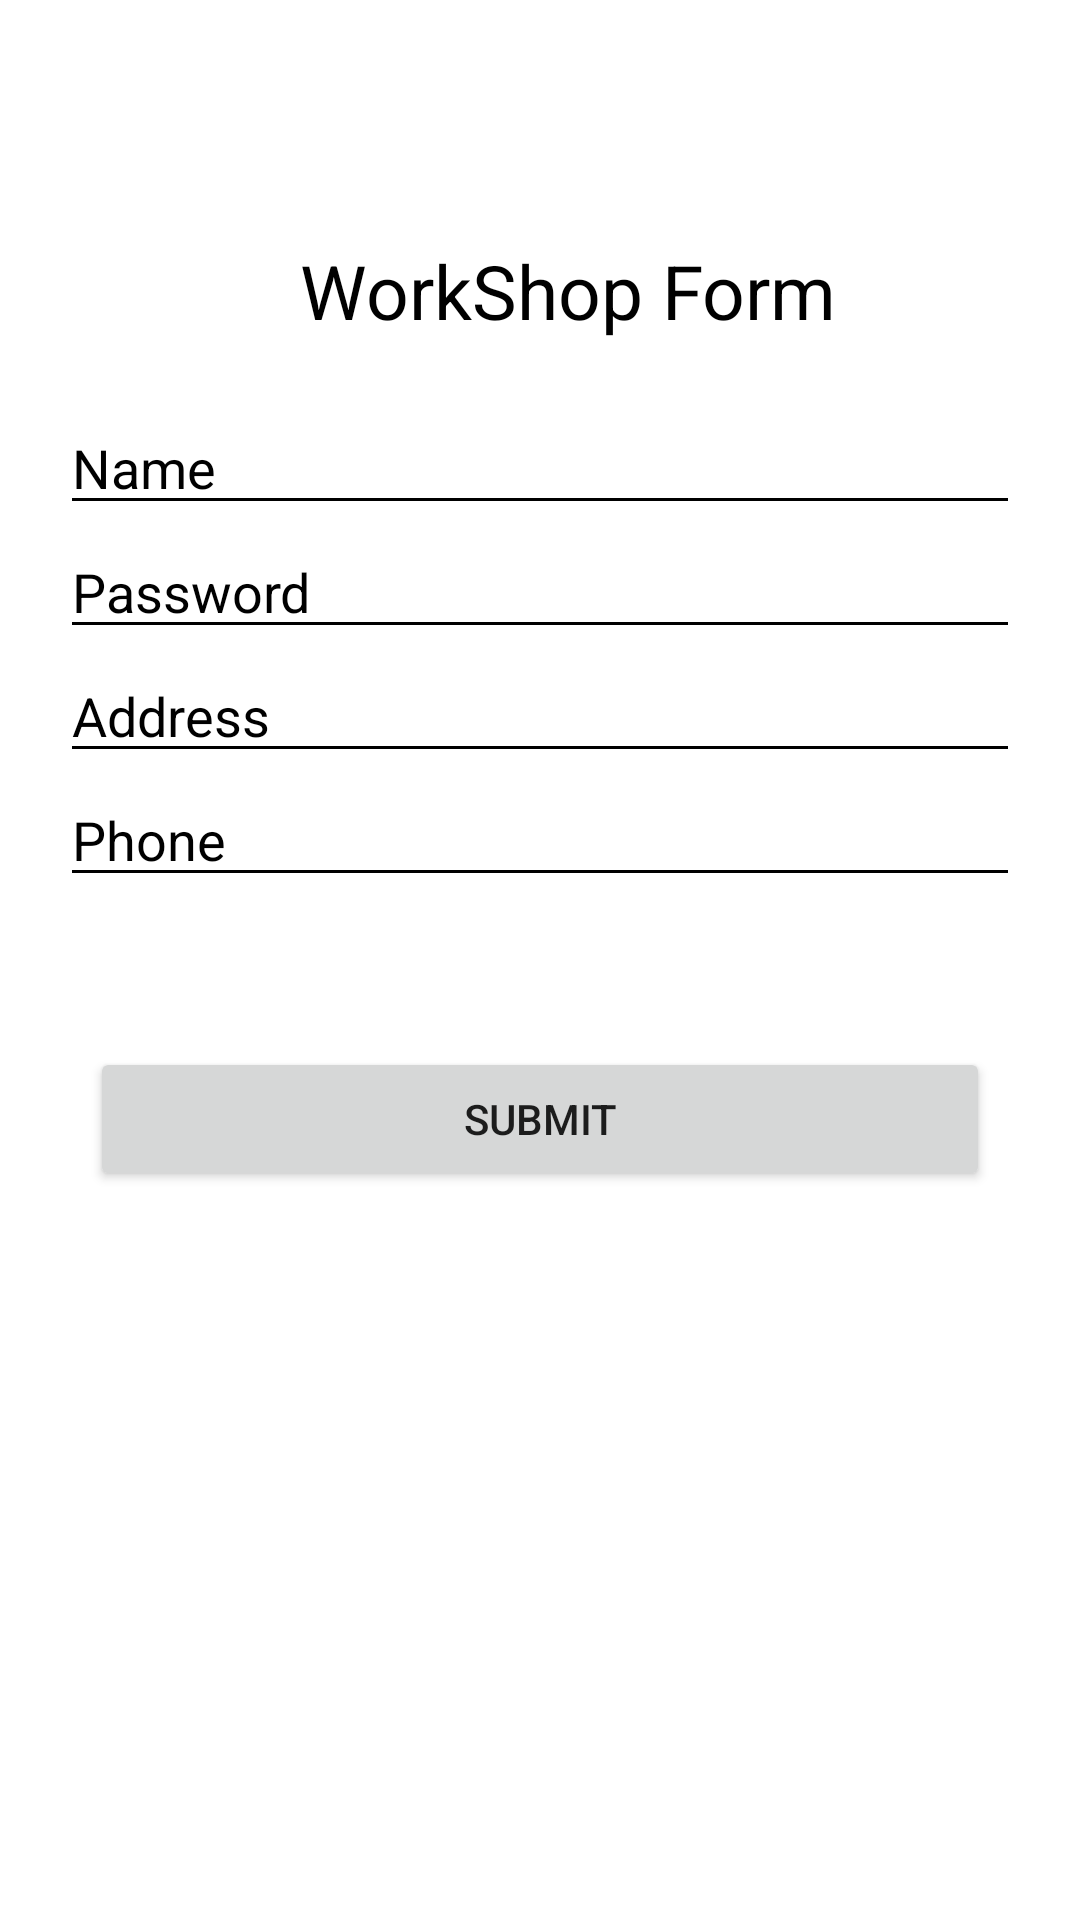

Produce the Android XML layout that renders to this screen, including the resource entries it uses.
<!-- AndroidManifest.xml: application theme Theme.Form_workshop -->
<!-- res/layout/activity_main.xml -->
<?xml version="1.0" encoding="utf-8"?>
<LinearLayout
    xmlns:android="http://schemas.android.com/apk/res/android"
    xmlns:app="http://schemas.android.com/apk/res-auto"
    xmlns:tools="http://schemas.android.com/tools"
    android:layout_width="match_parent"
    android:layout_height="match_parent"
    android:background="@color/white"
    android:orientation="vertical"
    tools:context=".MainActivity">

    <TextView

        android:layout_width="wrap_content"
        android:layout_height="wrap_content"
        android:text="WorkShop Form "
        android:textColor="@color/black"
        android:layout_marginTop="80dp"
        android:layout_marginLeft="100dp"
        android:textSize="25dp"
        app:layout_constraintBottom_toBottomOf="parent"
        app:layout_constraintEnd_toEndOf="parent"
        app:layout_constraintStart_toStartOf="parent"
        app:layout_constraintTop_toTopOf="parent" />

    <LinearLayout
        android:layout_width="match_parent"
        android:layout_height="wrap_content"
        android:orientation="vertical"
        android:layout_marginTop="50dp"
        android:layout_margin="20dp"
        >

    <EditText
        android:id="@+id/Name"
        android:layout_width="match_parent"
        android:layout_height="wrap_content"
        android:textColor="@color/black"
        android:textColorHint="@color/black"
        android:backgroundTint="@color/black"
        android:hint="Name"
        />

    <EditText
        android:id="@+id/Password"
        android:layout_width="match_parent"
        android:layout_height="wrap_content"
        android:textColorHint="@color/black"
        android:textColor="@color/black"
        android:backgroundTint="@color/black"
        android:hint="Password"
        />

    <EditText
        android:id="@+id/Address"
        android:layout_width="match_parent"
        android:layout_height="wrap_content"
        android:textColorHint="@color/black"
        android:textColor="@color/black"
        android:backgroundTint="@color/black"
        android:hint="Address"
        />

    <EditText
        android:id="@+id/Phone"
        android:layout_width="match_parent"
        android:layout_height="wrap_content"
        android:textColorHint="@color/black"
        android:textColor="@color/black"
        android:backgroundTint="@color/black"
        android:hint="Phone"
        />
    </LinearLayout>

    <Button
        android:id="@+id/btn"
        android:layout_width="match_parent"
        android:layout_height="wrap_content"
        android:layout_margin="30dp"
        android:text="SUBMIT"
        />

</LinearLayout>
<!-- resources referenced by this layout -->
<resources>
  <color name="black">#FF000000</color>
  <color name="white">#FFFFFFFF</color>
  <style name="Theme.Form_workshop" parent="Theme.MaterialComponents.DayNight.NoActionBar">
          
          <item name="colorPrimary">@color/purple_500</item>
          <item name="colorPrimaryVariant">@color/purple_700</item>
          <item name="colorOnPrimary">@color/white</item>
          
          <item name="colorSecondary">@color/teal_200</item>
          <item name="colorSecondaryVariant">@color/teal_700</item>
          <item name="colorOnSecondary">@color/black</item>
          
          <item name="android:statusBarColor">?attr/colorPrimaryVariant</item>
          
      </style>
  <color name="purple_500">#FF6200EE</color>
  <color name="purple_700">#FF3700B3</color>
  <color name="teal_200">#FF03DAC5</color>
  <color name="teal_700">#FF018786</color>
</resources>
